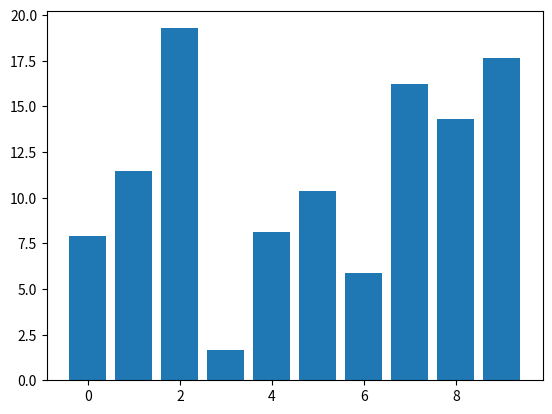

The matplotlib source for this figure:
#!/usr/bin/env python
# -*- coding: utf-8 -*-
# @Time    : 2018/10/21 10:31
# @Author  : BingZhen Zhou
# @contact : zbzhen@smail.hunnu.edu.cn
# @File    : 鼠标操作2.py
# @version : Python 2.7.6
# draggable rectangle with the animation blit techniques; see
# http://www.scipy.org/Cookbook/Matplotlib/Animations
import numpy as np
import matplotlib.pyplot as plt

class DraggableRectangle:
    lock = None  # only one can be animated at a time
    def __init__(self, rect):
        self.rect = rect
        self.press = None
        self.background = None

    def connect(self):
        'connect to all the events we need'
        self.cidpress = self.rect.figure.canvas.mpl_connect(
            'button_press_event', self.on_press)
        self.cidrelease = self.rect.figure.canvas.mpl_connect(
            'button_release_event', self.on_release)
        self.cidmotion = self.rect.figure.canvas.mpl_connect(
            'motion_notify_event', self.on_motion)

    def on_press(self, event):
        'on button press we will see if the mouse is over us and store some data'
        if event.inaxes != self.rect.axes: return
        if DraggableRectangle.lock is not None: return
        contains, attrd = self.rect.contains(event)
        if not contains: return
        print('event contains', self.rect.xy)
        x0, y0 = self.rect.xy
        self.press = x0, y0, event.xdata, event.ydata
        DraggableRectangle.lock = self

        # draw everything but the selected rectangle and store the pixel buffer
        canvas = self.rect.figure.canvas
        axes = self.rect.axes
        self.rect.set_animated(True)
        canvas.draw()
        self.background = canvas.copy_from_bbox(self.rect.axes.bbox)

        # now redraw just the rectangle
        axes.draw_artist(self.rect)

        # and blit just the redrawn area
        canvas.blit(axes.bbox)

    def on_motion(self, event):
        'on motion we will move the rect if the mouse is over us'
        if DraggableRectangle.lock is not self:
            return
        if event.inaxes != self.rect.axes: return
        x0, y0, xpress, ypress = self.press
        dx = event.xdata - xpress
        dy = event.ydata - ypress
        self.rect.set_x(x0+dx)
        self.rect.set_y(y0+dy)

        canvas = self.rect.figure.canvas
        axes = self.rect.axes
        # restore the background region
        canvas.restore_region(self.background)

        # redraw just the current rectangle
        axes.draw_artist(self.rect)

        # blit just the redrawn area
        canvas.blit(axes.bbox)

    def on_release(self, event):
        'on release we reset the press data'
        if DraggableRectangle.lock is not self:
            return

        self.press = None
        DraggableRectangle.lock = None

        # turn off the rect animation property and reset the background
        self.rect.set_animated(False)
        self.background = None

        # redraw the full figure
        self.rect.figure.canvas.draw()

    def disconnect(self):
        'disconnect all the stored connection ids'
        self.rect.figure.canvas.mpl_disconnect(self.cidpress)
        self.rect.figure.canvas.mpl_disconnect(self.cidrelease)
        self.rect.figure.canvas.mpl_disconnect(self.cidmotion)

fig = plt.figure()
ax = fig.add_subplot(111)
rects = ax.bar(range(10), 20*np.random.rand(10))
drs = []
for rect in rects:
    dr = DraggableRectangle(rect)
    dr.connect()
    drs.append(dr)

plt.show()